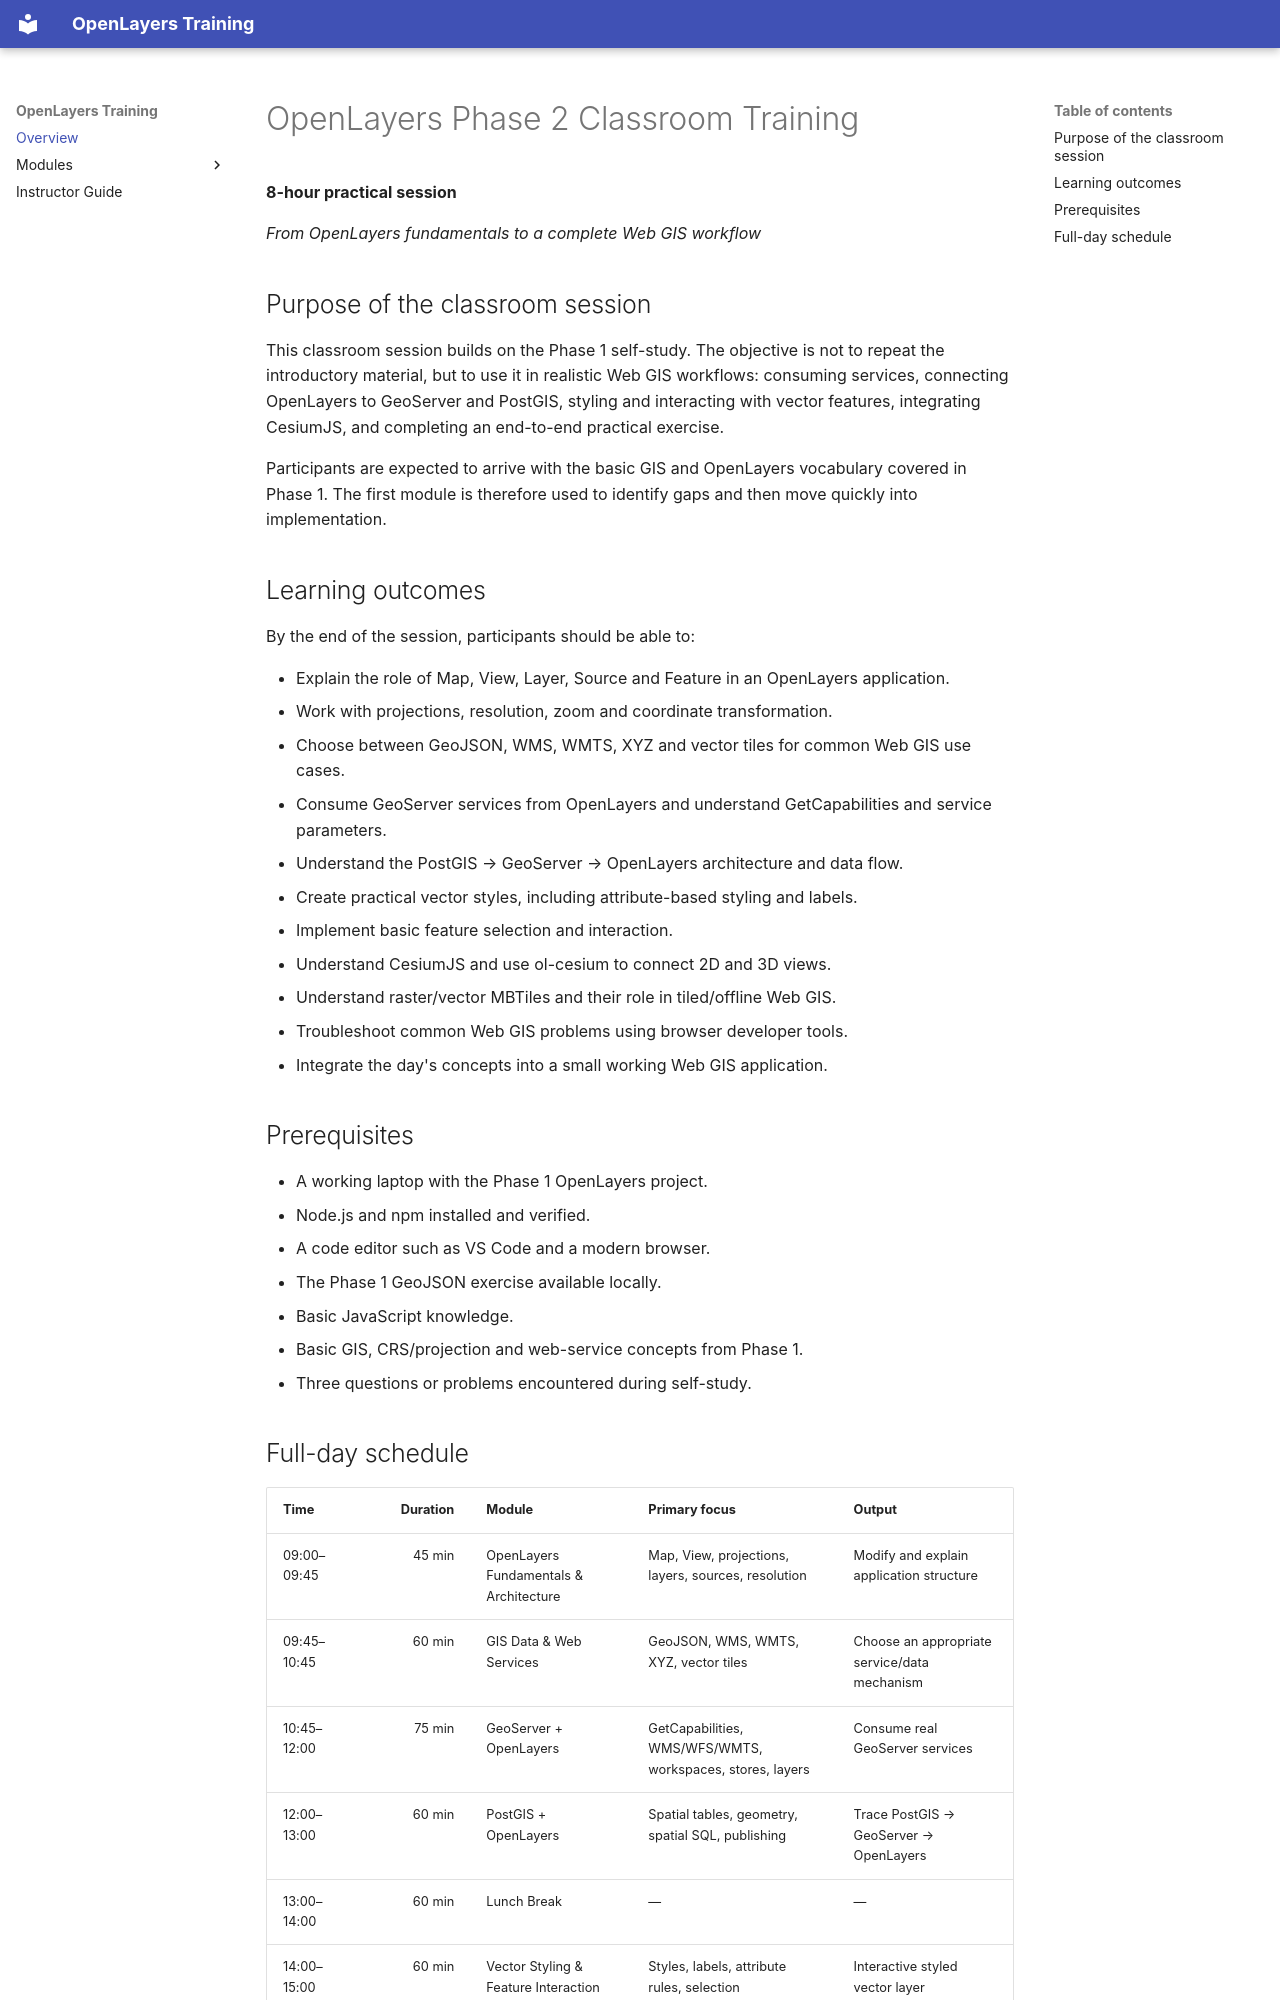

repository: Rotten-Grapes-Pvt-Ltd/Trainings-openlayers · page: index.html · generator: mkdocs

# OpenLayers Phase 2 Classroom Training

**8-hour practical session**

*From OpenLayers fundamentals to a complete Web GIS workflow*

## Purpose of the classroom session

This classroom session builds on the Phase 1 self-study. The objective is not to repeat the introductory material, but to use it in realistic Web GIS workflows: consuming services, connecting OpenLayers to GeoServer and PostGIS, styling and interacting with vector features, integrating CesiumJS, and completing an end-to-end practical exercise.

Participants are expected to arrive with the basic GIS and OpenLayers vocabulary covered in Phase 1. The first module is therefore used to identify gaps and then move quickly into implementation.

## Learning outcomes

By the end of the session, participants should be able to:

- Explain the role of Map, View, Layer, Source and Feature in an OpenLayers application.
- Work with projections, resolution, zoom and coordinate transformation.
- Choose between GeoJSON, WMS, WMTS, XYZ and vector tiles for common Web GIS use cases.
- Consume GeoServer services from OpenLayers and understand GetCapabilities and service parameters.
- Understand the PostGIS → GeoServer → OpenLayers architecture and data flow.
- Create practical vector styles, including attribute-based styling and labels.
- Implement basic feature selection and interaction.
- Understand CesiumJS and use ol-cesium to connect 2D and 3D views.
- Understand raster/vector MBTiles and their role in tiled/offline Web GIS.
- Troubleshoot common Web GIS problems using browser developer tools.
- Integrate the day's concepts into a small working Web GIS application.

## Prerequisites

- A working laptop with the Phase 1 OpenLayers project.
- Node.js and npm installed and verified.
- A code editor such as VS Code and a modern browser.
- The Phase 1 GeoJSON exercise available locally.
- Basic JavaScript knowledge.
- Basic GIS, CRS/projection and web-service concepts from Phase 1.
- Three questions or problems encountered during self-study.
